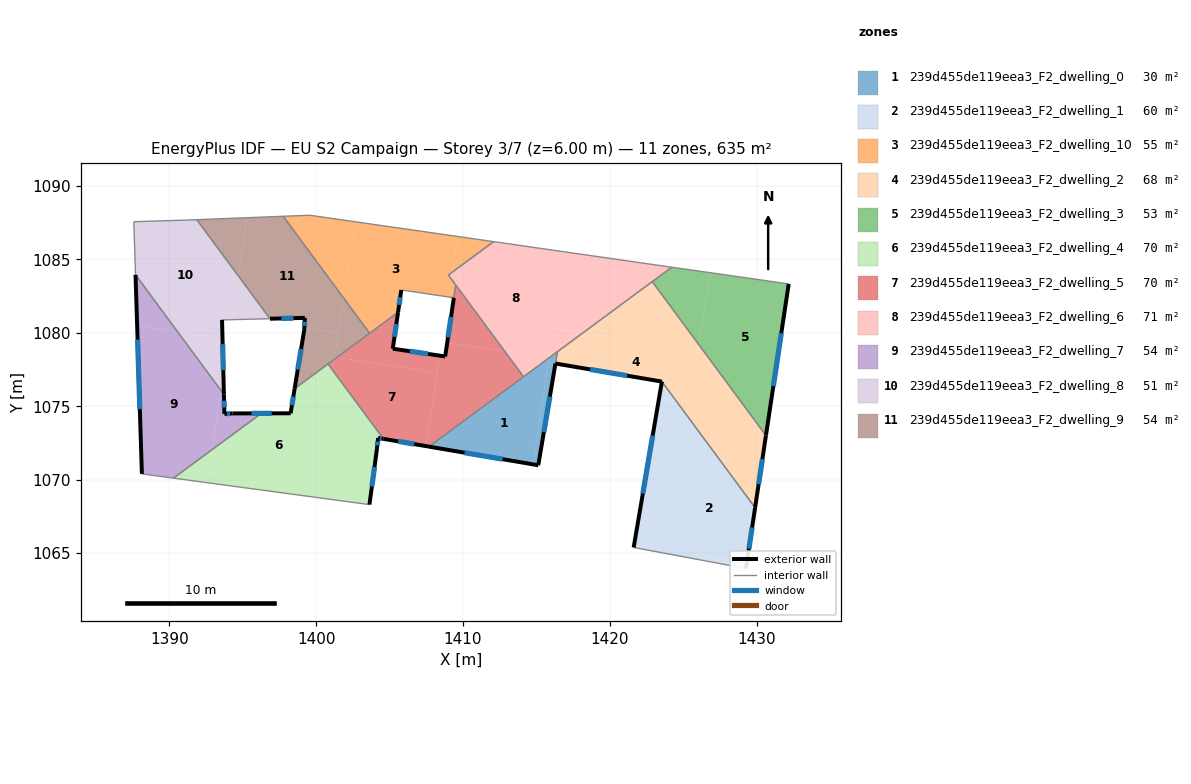
=== STOREY PLAN SPEC (per zone: floor XY polygon, exterior-wall plan segments, windows/doors) ===
zone 1: 239d455de119eea3_F2_dwelling_0  (29.6 m²)
  floor: (1415.85, 1078.28) (1415.84, 1078.18) (1414.77, 1071.04) (1407.69, 1072.25)
  floor: (1416.43, 1078.71) (1415.13, 1070.98) (1414.77, 1071.04) (1415.85, 1078.28)
  exterior wall: (1407.69, 1072.25) – (1415.13, 1070.98)  [7.6 m]
    window: (1410.11, 1071.84) – (1412.71, 1071.39)  [2.8 m²]
  exterior wall: (1415.13, 1070.98) – (1416.30, 1077.91)  [7.0 m]
    window: (1415.51, 1073.23) – (1415.92, 1075.66)  [2.6 m²]
  interior walls: 3
zone 2: 239d455de119eea3_F2_dwelling_1  (60.4 m²)
  floor: (1425.33, 1074.26) (1429.90, 1068.08) (1429.28, 1063.95) (1423.94, 1064.95)
  floor: (1423.55, 1076.68) (1425.33, 1074.26) (1423.94, 1064.95) (1421.63, 1065.38)
  exterior wall: (1429.28, 1063.95) – (1429.90, 1068.08)  [4.2 m]
    window: (1429.48, 1065.29) – (1429.70, 1066.74)  [1.5 m²]
  exterior wall: (1423.55, 1076.68) – (1421.63, 1065.38)  [11.5 m]
    window: (1422.92, 1073.00) – (1422.25, 1069.05)  [4.2 m²]
  interior walls: 2
zone 3: 239d455de119eea3_F2_dwelling_10  (54.7 m²)
  floor: (1409.63, 1086.56) (1409.27, 1084.13) (1409.01, 1083.94) (1409.20, 1083.68) (1409.01, 1082.44) (1405.80, 1082.92) (1405.58, 1081.40) (1403.64, 1079.97) (1401.87, 1082.37) (1402.65, 1087.57)
  floor: (1409.20, 1083.68) (1409.51, 1083.26) (1409.38, 1082.39) (1409.01, 1082.44)
  floor: (1402.65, 1087.57) (1401.87, 1082.37) (1397.75, 1087.94) (1399.57, 1088.01)
  floor: (1412.09, 1086.21) (1409.27, 1084.13) (1409.63, 1086.56)
  exterior wall: (1405.58, 1081.40) – (1405.80, 1082.92)  [1.5 m]
    window: (1405.65, 1081.90) – (1405.73, 1082.43)  [0.6 m²]
  interior walls: 8
zone 4: 239d455de119eea3_F2_dwelling_2  (68.3 m²)
  floor: (1426.02, 1078.82) (1425.33, 1074.26) (1423.55, 1076.68) (1416.30, 1077.91) (1416.44, 1078.71) (1418.17, 1080.00)
  floor: (1430.07, 1073.78) (1430.64, 1073.01) (1429.90, 1068.08) (1425.33, 1074.26) (1425.37, 1074.49)
  floor: (1426.07, 1079.19) (1430.07, 1073.78) (1425.37, 1074.49)
  floor: (1422.90, 1083.49) (1426.07, 1079.19) (1426.02, 1078.82) (1418.17, 1080.00)
  exterior wall: (1429.90, 1068.08) – (1430.64, 1073.01)  [5.0 m]
    window: (1430.14, 1069.69) – (1430.40, 1071.41)  [1.8 m²]
  exterior wall: (1416.30, 1077.91) – (1423.55, 1076.68)  [7.4 m]
    window: (1418.66, 1077.51) – (1421.19, 1077.08)  [2.7 m²]
  interior walls: 4
zone 5: 239d455de119eea3_F2_dwelling_3  (52.8 m²)
  floor: (1432.19, 1083.33) (1430.74, 1073.68) (1430.07, 1073.78) (1426.07, 1079.19) (1426.81, 1084.10) (1427.74, 1083.97)
  floor: (1426.81, 1084.10) (1426.07, 1079.19) (1422.90, 1083.49) (1424.22, 1084.47)
  floor: (1430.74, 1073.68) (1430.64, 1073.01) (1430.07, 1073.78)
  exterior wall: (1430.64, 1073.01) – (1432.19, 1083.33)  [10.4 m]
    window: (1431.14, 1076.36) – (1431.68, 1079.97)  [3.8 m²]
  interior walls: 4
zone 6: 239d455de119eea3_F2_dwelling_4  (69.8 m²)
  floor: (1400.81, 1077.88) (1401.13, 1077.45) (1399.83, 1068.81) (1392.57, 1069.79) (1392.91, 1072.04) (1395.22, 1073.75) (1396.26, 1074.51) (1398.26, 1074.52) (1398.53, 1076.20)
  floor: (1392.91, 1072.04) (1392.57, 1069.79) (1390.28, 1070.10)
  floor: (1401.13, 1077.45) (1404.57, 1072.78) (1404.22, 1072.84) (1404.14, 1072.09) (1403.63, 1068.30) (1399.83, 1068.81)
  exterior wall: (1398.53, 1076.20) – (1398.26, 1074.52)  [1.7 m]
    window: (1398.44, 1075.65) – (1398.35, 1075.07)  [0.6 m²]
  exterior wall: (1404.22, 1072.84) – (1404.57, 1072.78)  [0.4 m]
    window: (1404.33, 1072.82) – (1404.46, 1072.80)  [0.1 m²]
  exterior wall: (1404.14, 1072.09) – (1404.22, 1072.84)  [0.8 m]
    window: (1404.17, 1072.33) – (1404.19, 1072.60)  [0.3 m²]
  exterior wall: (1403.63, 1068.30) – (1404.14, 1072.09)  [3.8 m]
    window: (1403.79, 1069.53) – (1403.97, 1070.86)  [1.4 m²]
  interior walls: 6
zone 7: 239d455de119eea3_F2_dwelling_5  (70.1 m²)
  floor: (1409.51, 1083.26) (1412.85, 1078.73) (1408.93, 1079.32)
  floor: (1412.85, 1078.73) (1414.13, 1077.01) (1407.69, 1072.25) (1407.49, 1072.28) (1408.41, 1078.44) (1408.79, 1078.39) (1408.93, 1079.32)
  floor: (1405.58, 1081.40) (1405.22, 1078.92) (1408.41, 1078.44) (1408.24, 1077.29) (1401.41, 1078.32)
  floor: (1408.24, 1077.29) (1407.49, 1072.28) (1404.57, 1072.78) (1401.13, 1077.45) (1401.24, 1078.20) (1401.41, 1078.32)
  floor: (1401.24, 1078.20) (1401.13, 1077.45) (1400.81, 1077.88)
  exterior wall: (1405.22, 1078.92) – (1405.58, 1081.40)  [2.5 m]
    window: (1405.34, 1079.73) – (1405.46, 1080.60)  [0.9 m²]
  exterior wall: (1408.79, 1078.39) – (1405.22, 1078.92)  [3.6 m]
    window: (1407.63, 1078.56) – (1406.38, 1078.75)  [1.3 m²]
  exterior wall: (1409.38, 1082.38) – (1408.79, 1078.39)  [4.0 m]
    window: (1409.19, 1081.08) – (1408.98, 1079.69)  [1.5 m²]
  exterior wall: (1404.57, 1072.78) – (1407.69, 1072.25)  [3.2 m]
    window: (1405.59, 1072.61) – (1406.67, 1072.42)  [1.2 m²]
  interior walls: 6
zone 8: 239d455de119eea3_F2_dwelling_6  (70.6 m²)
  floor: (1424.22, 1084.47) (1418.17, 1080.00) (1416.16, 1080.30) (1416.94, 1085.51)
  floor: (1409.27, 1084.13) (1409.20, 1083.68) (1409.01, 1083.94)
  floor: (1418.17, 1080.00) (1415.85, 1078.28) (1416.16, 1080.30)
  floor: (1416.94, 1085.51) (1415.85, 1078.28) (1414.13, 1077.01) (1409.20, 1083.68) (1409.27, 1084.13) (1412.09, 1086.21)
  interior walls: 7
zone 9: 239d455de119eea3_F2_dwelling_7  (53.5 m²)
  floor: (1390.56, 1080.08) (1393.51, 1076.08) (1392.91, 1072.04) (1390.28, 1070.10) (1388.13, 1070.39) (1387.81, 1080.49)
  floor: (1396.72, 1074.51) (1396.26, 1074.51) (1395.22, 1073.75) (1392.91, 1072.04) (1393.51, 1076.08) (1393.72, 1075.80) (1393.75, 1074.48) (1394.31, 1074.51)
  floor: (1387.70, 1083.95) (1390.56, 1080.08) (1387.81, 1080.49)
  exterior wall: (1387.69, 1083.95) – (1388.13, 1070.39)  [13.6 m]
    window: (1387.84, 1079.54) – (1387.99, 1074.80)  [5.0 m²]
  exterior wall: (1393.75, 1074.48) – (1393.72, 1075.80)  [1.3 m]
    window: (1393.74, 1074.91) – (1393.73, 1075.37)  [0.5 m²]
  exterior wall: (1394.31, 1074.51) – (1393.75, 1074.48)  [0.6 m]
    window: (1394.13, 1074.50) – (1393.93, 1074.49)  [0.2 m²]
  exterior wall: (1398.26, 1074.52) – (1394.31, 1074.51)  [4.0 m]
    window: (1396.97, 1074.52) – (1395.59, 1074.51)  [1.4 m²]
  exterior wall: (1398.26, 1074.51) – (1398.26, 1074.52)  [0.0 m]
  interior walls: 5
zone 10: 239d455de119eea3_F2_dwelling_8  (51.2 m²)
  floor: (1391.87, 1087.71) (1394.69, 1083.90) (1394.24, 1080.90) (1393.59, 1080.88) (1393.62, 1079.62) (1390.56, 1080.08) (1387.70, 1083.95) (1387.58, 1087.57) (1391.16, 1087.68)
  floor: (1393.62, 1079.62) (1393.68, 1077.20) (1393.51, 1076.08) (1390.56, 1080.08)
  floor: (1394.69, 1083.90) (1396.86, 1080.96) (1394.24, 1080.90)
  floor: (1393.68, 1077.20) (1393.72, 1075.80) (1393.51, 1076.08)
  exterior wall: (1393.72, 1075.80) – (1393.59, 1080.88)  [5.1 m]
    window: (1393.67, 1077.45) – (1393.63, 1079.23)  [1.9 m²]
  interior walls: 6
zone 11: 239d455de119eea3_F2_dwelling_9  (54.0 m²)
  floor: (1401.41, 1078.32) (1401.24, 1078.20) (1401.26, 1078.34)
  floor: (1397.75, 1087.94) (1401.87, 1082.37) (1401.51, 1079.99) (1399.20, 1080.34) (1399.23, 1081.02) (1396.86, 1080.96) (1394.69, 1083.90) (1395.28, 1087.84)
  floor: (1395.28, 1087.84) (1394.69, 1083.90) (1391.87, 1087.71)
  floor: (1401.51, 1079.99) (1401.24, 1078.20) (1398.53, 1076.20) (1399.19, 1080.21) (1399.20, 1080.34)
  floor: (1401.87, 1082.37) (1403.64, 1079.97) (1401.41, 1078.32) (1401.26, 1078.34)
  exterior wall: (1396.86, 1080.96) – (1399.23, 1081.02)  [2.4 m]
    window: (1397.63, 1080.98) – (1398.46, 1081.00)  [0.9 m²]
  exterior wall: (1399.19, 1080.21) – (1398.53, 1076.20)  [4.1 m]
    window: (1398.98, 1078.90) – (1398.75, 1077.50)  [1.5 m²]
  exterior wall: (1399.23, 1081.02) – (1399.19, 1080.21)  [0.8 m]
    window: (1399.22, 1080.76) – (1399.20, 1080.47)  [0.3 m²]
  interior walls: 5

=== DERIVED (storey summary) ===
Building: EU S2 Campaign
Storey: 3 of 7  (floor level z = 6.00 m)
Storey gross floor area: 634.9 m²
Zones on this storey: 11
  - 239d455de119eea3_F2_dwelling_0: floor 29.6 m²; exterior wall 14.6 m (43.7 m²); 2 window(s) 5.3 m²; WWR 12.2%
  - 239d455de119eea3_F2_dwelling_1: floor 60.4 m²; exterior wall 15.6 m (46.9 m²); 2 window(s) 5.7 m²; WWR 12.2%
  - 239d455de119eea3_F2_dwelling_10: floor 54.7 m²; exterior wall 1.5 m (4.6 m²); 1 window(s) 0.6 m²; WWR 12.2%
  - 239d455de119eea3_F2_dwelling_2: floor 68.3 m²; exterior wall 12.3 m (37.0 m²); 2 window(s) 4.5 m²; WWR 12.2%
  - 239d455de119eea3_F2_dwelling_3: floor 52.8 m²; exterior wall 10.4 m (31.3 m²); 1 window(s) 3.8 m²; WWR 12.2%
  - 239d455de119eea3_F2_dwelling_4: floor 69.8 m²; exterior wall 6.6 m (19.9 m²); 4 window(s) 2.4 m²; WWR 12.2%
  - 239d455de119eea3_F2_dwelling_5: floor 70.1 m²; exterior wall 13.3 m (39.9 m²); 4 window(s) 4.9 m²; WWR 12.2%
  - 239d455de119eea3_F2_dwelling_6: floor 70.6 m²
  - 239d455de119eea3_F2_dwelling_7: floor 53.5 m²; exterior wall 19.4 m (58.2 m²); 4 window(s) 7.1 m²; WWR 12.2%
  - 239d455de119eea3_F2_dwelling_8: floor 51.2 m²; exterior wall 5.1 m (15.2 m²); 1 window(s) 1.9 m²; WWR 12.2%
  - 239d455de119eea3_F2_dwelling_9: floor 54.0 m²; exterior wall 7.2 m (21.7 m²); 3 window(s) 2.7 m²; WWR 12.2%
Zone adjacency (shared interzone walls):
  - 239d455de119eea3_F2_dwelling_0 ↔ 239d455de119eea3_F2_dwelling_2
  - 239d455de119eea3_F2_dwelling_0 ↔ 239d455de119eea3_F2_dwelling_5
  - 239d455de119eea3_F2_dwelling_0 ↔ 239d455de119eea3_F2_dwelling_6
  - 239d455de119eea3_F2_dwelling_1 ↔ 239d455de119eea3_F2_dwelling_2
  - 239d455de119eea3_F2_dwelling_10 ↔ 239d455de119eea3_F2_dwelling_5
  - 239d455de119eea3_F2_dwelling_10 ↔ 239d455de119eea3_F2_dwelling_6
  - 239d455de119eea3_F2_dwelling_10 ↔ 239d455de119eea3_F2_dwelling_9
  - 239d455de119eea3_F2_dwelling_2 ↔ 239d455de119eea3_F2_dwelling_3
  - 239d455de119eea3_F2_dwelling_2 ↔ 239d455de119eea3_F2_dwelling_6
  - 239d455de119eea3_F2_dwelling_3 ↔ 239d455de119eea3_F2_dwelling_6
  - 239d455de119eea3_F2_dwelling_4 ↔ 239d455de119eea3_F2_dwelling_5
  - 239d455de119eea3_F2_dwelling_4 ↔ 239d455de119eea3_F2_dwelling_7
  - 239d455de119eea3_F2_dwelling_4 ↔ 239d455de119eea3_F2_dwelling_9
  - 239d455de119eea3_F2_dwelling_5 ↔ 239d455de119eea3_F2_dwelling_6
  - 239d455de119eea3_F2_dwelling_5 ↔ 239d455de119eea3_F2_dwelling_9
  - 239d455de119eea3_F2_dwelling_7 ↔ 239d455de119eea3_F2_dwelling_8
  - 239d455de119eea3_F2_dwelling_8 ↔ 239d455de119eea3_F2_dwelling_9